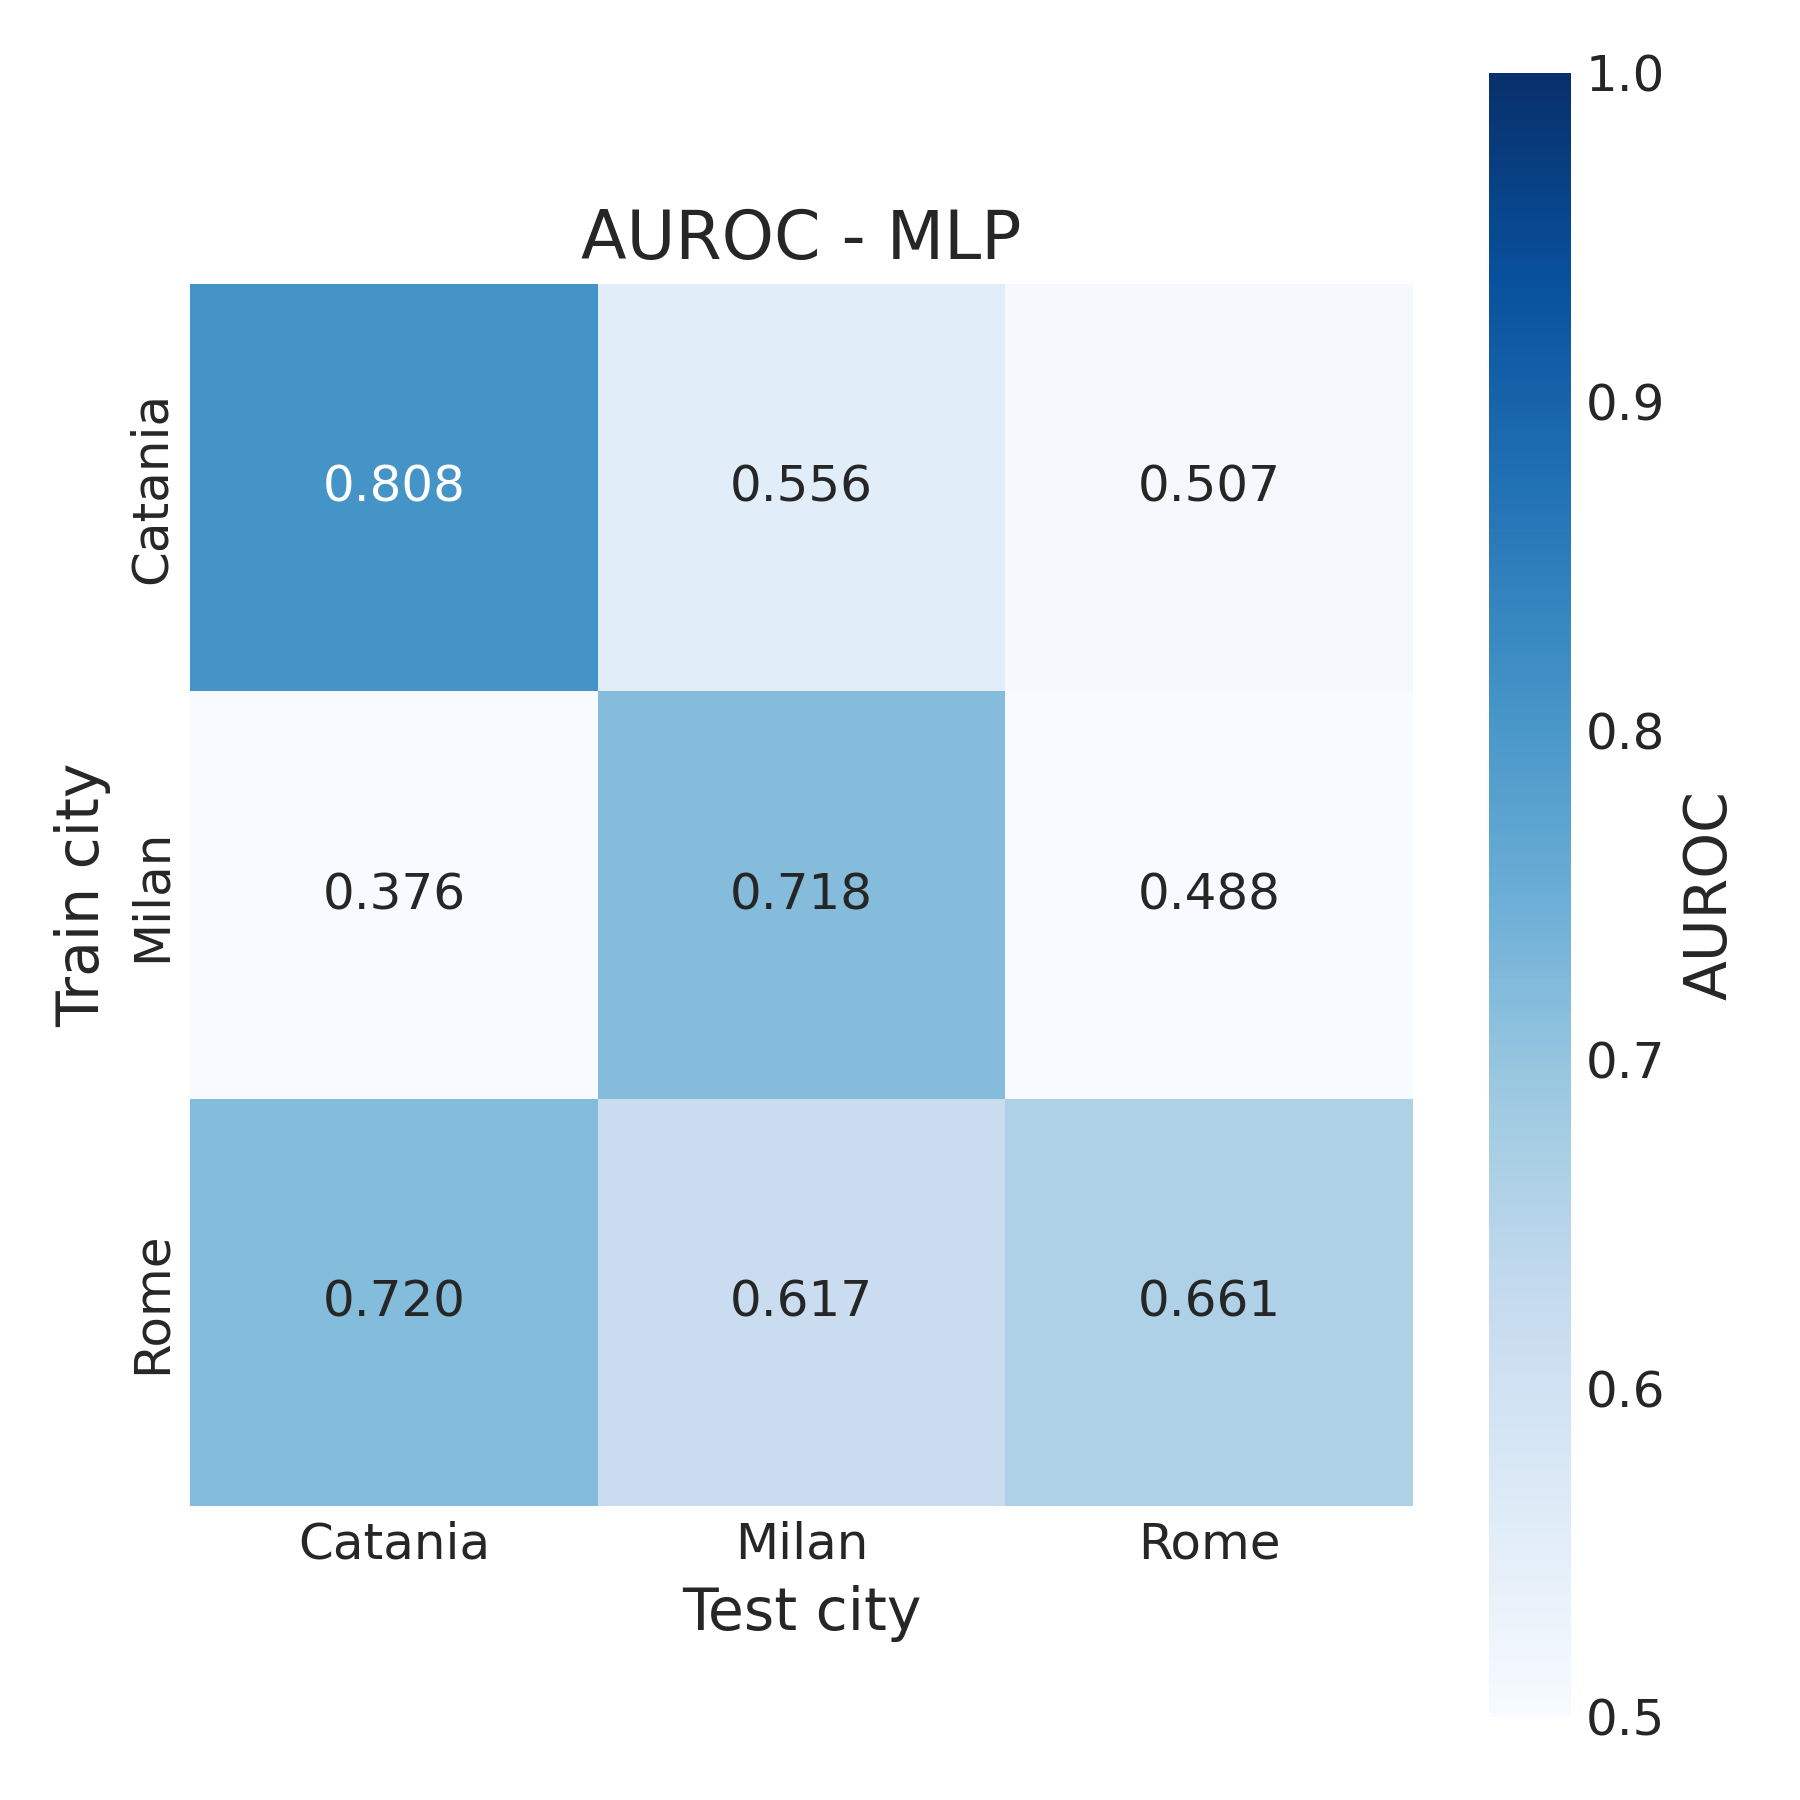

The file beside this chart, header and first rows:
, Catania, Milan, Rome
Catania, 0.8083, 0.5561, 0.5074
Milan, 0.3762, 0.7176, 0.4878
Rome, 0.7202, 0.6168, 0.6613
